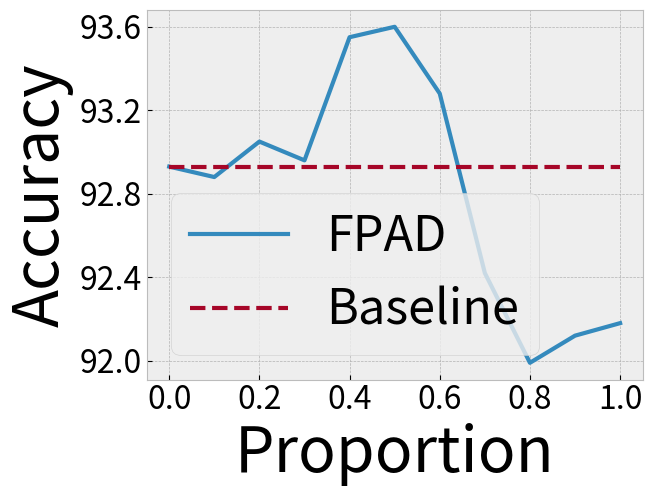

Source code (Python):
import matplotlib.pyplot as plt
import numpy as np

plt.style.use("bmh")
plt.title("", fontsize=23)

X = np.array([0,0.1,0.2,0.3,0.4,0.5,0.6,0.7,0.8,0.9,1])
Y = np.array([92.93,92.88,
93.05,#0.2 setted
92.96,#0.3 seeted
93.55,
93.6,93.28,92.42,91.99,92.12, 92.18])
Y1 = np.ones(11) * Y[0]


ax = plt.gca()
ax.set_xlabel("Proportion", fontsize=45)
#ax.set_ylim(0, 100)
#ax.set_xticks(np.array([1,3,5,7,9]))
ax.tick_params(labelsize=23)

x_major_locator = plt.MultipleLocator(0.2)
y_major_locator = plt.MultipleLocator(0.4)

# 设置x轴的间隔
ax.xaxis.set_major_locator(x_major_locator)
# 设置y轴的间隔
ax.yaxis.set_major_locator(y_major_locator)

ax.set_ylabel("Accuracy", fontsize=45)
plt.plot(X,Y, lw=3, label="FPAD")
plt.plot(X,Y1, lw=3,ls='--', label="Baseline")
plt.legend(fontsize=35)
plt.show()